Labelled photos from "dataset", an image-classification folder in maitronghuu1984-hub/TrashGuardAI. The possible labels are: clean, trash.

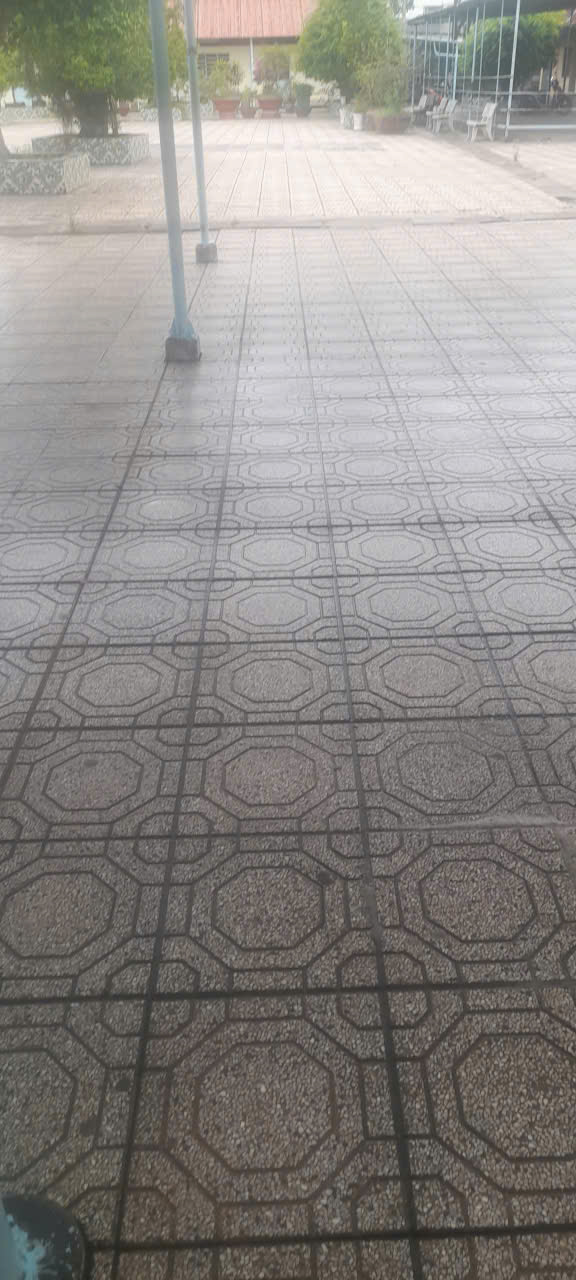
Label: clean

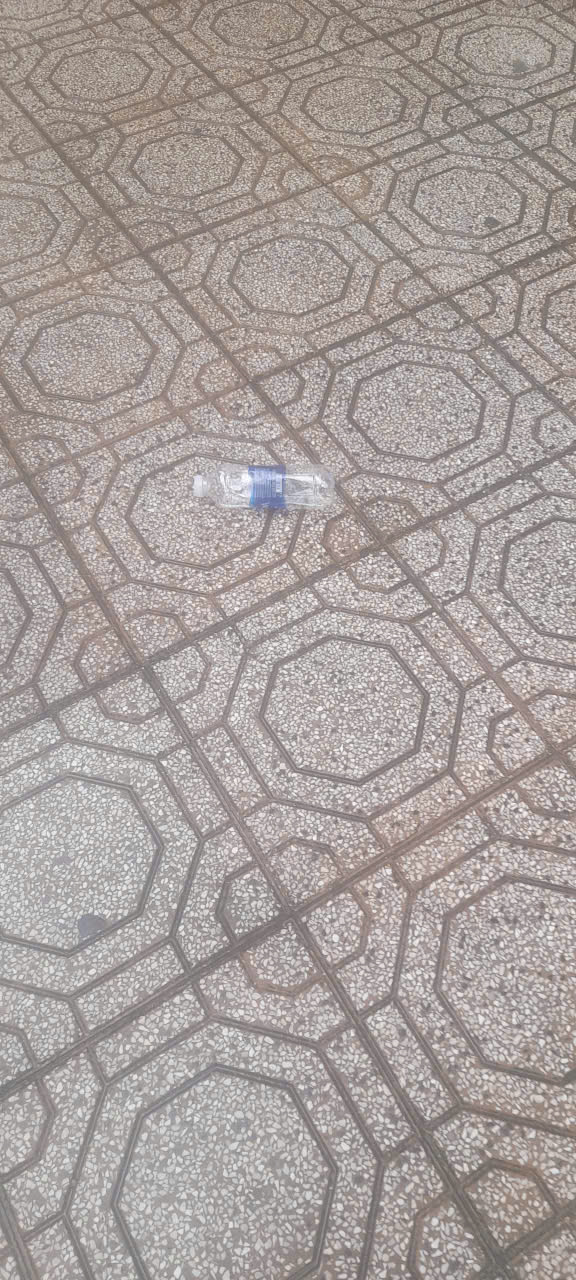
Label: trash

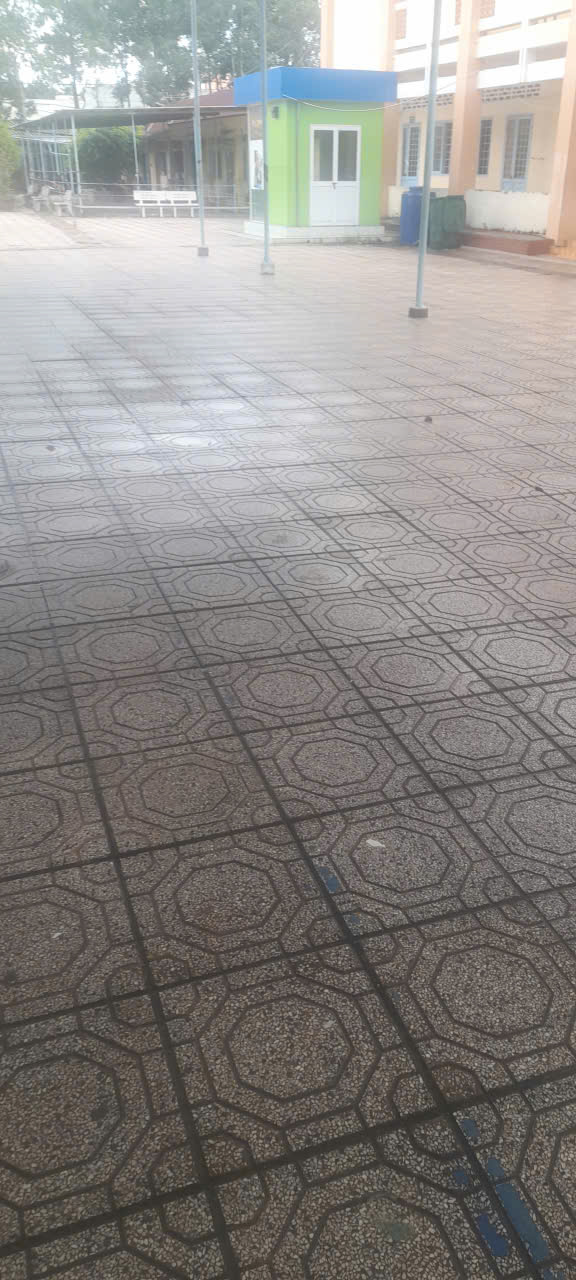
Label: clean

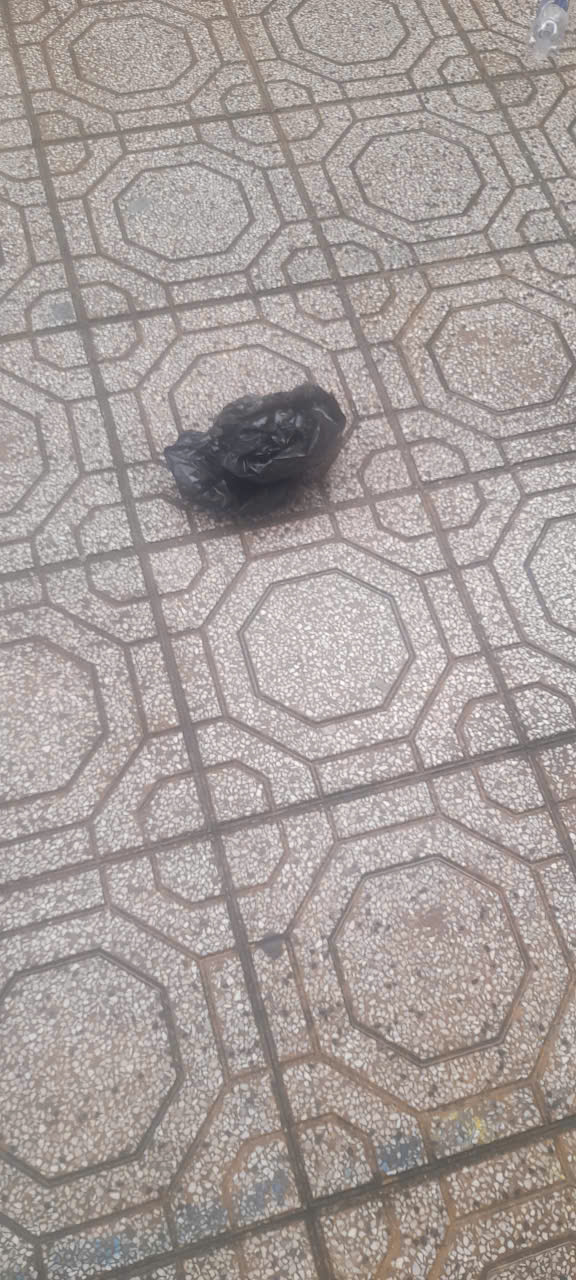
Label: trash

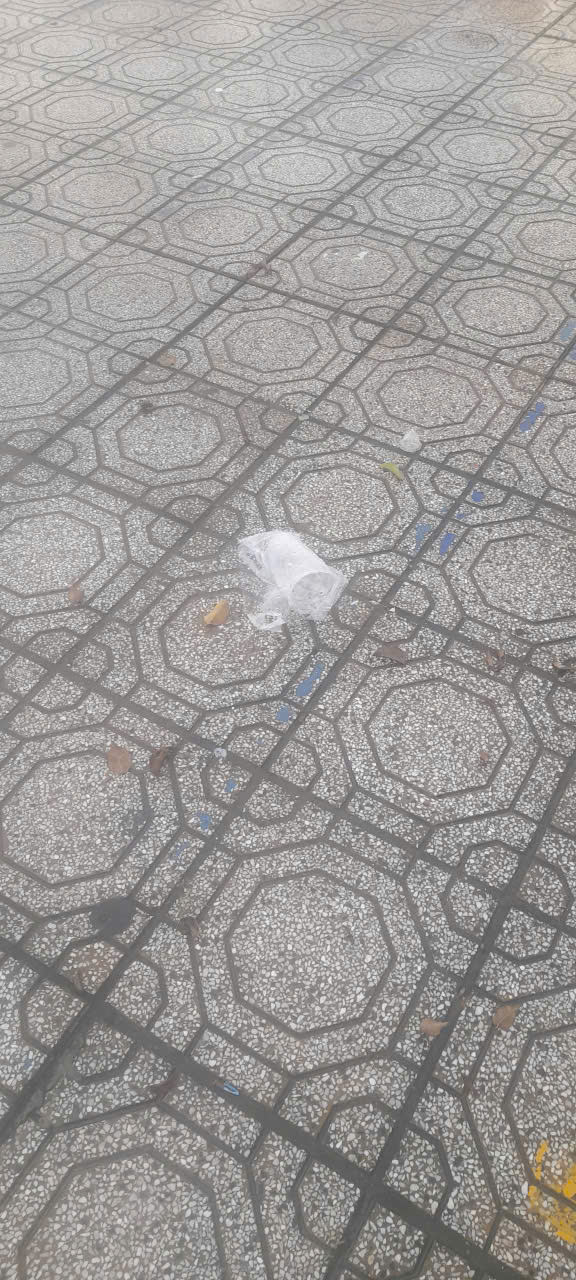
Label: trash

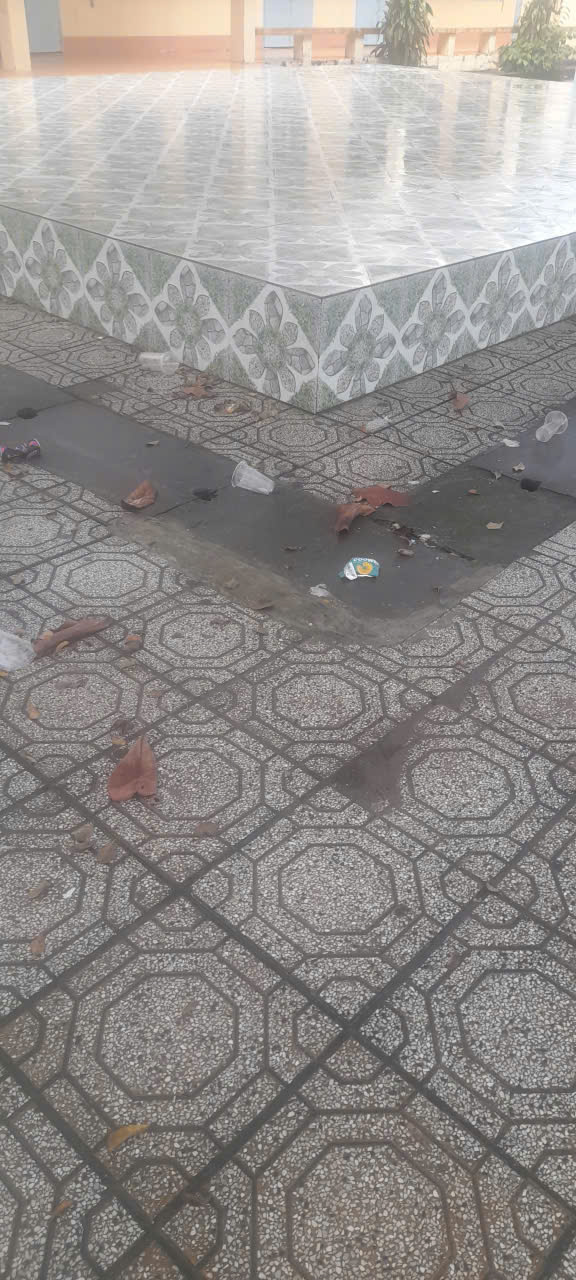
Label: trash
